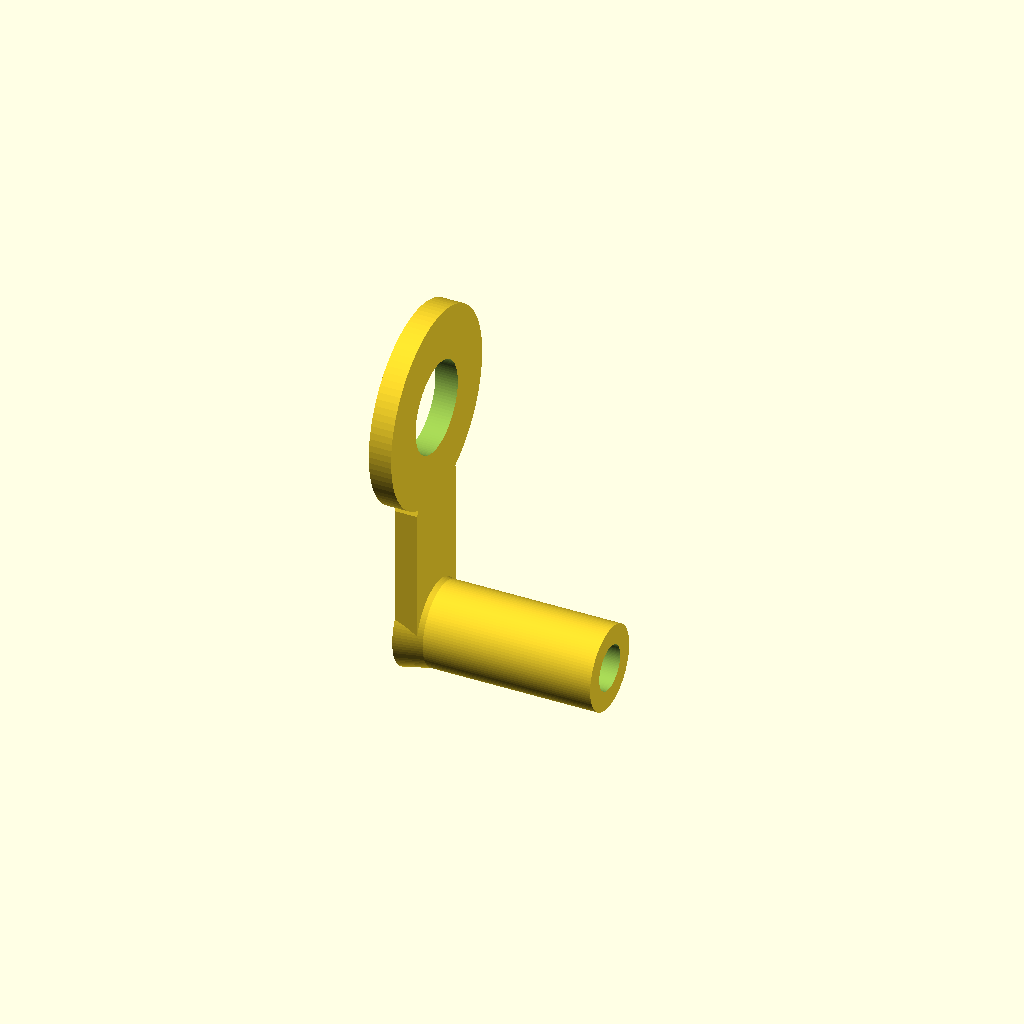
Cell 1: the model at its default parameters.
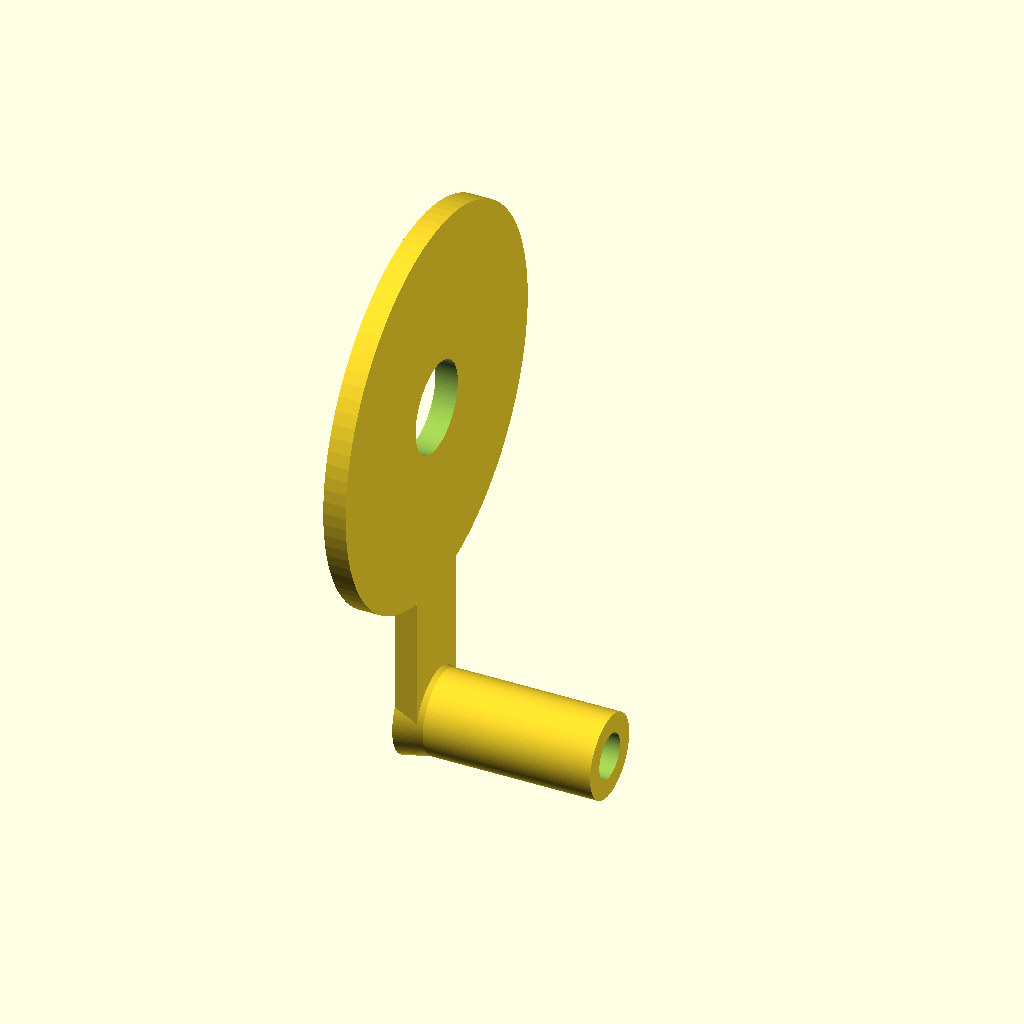
Cell 2: ring_od = 28 (everything else at default).
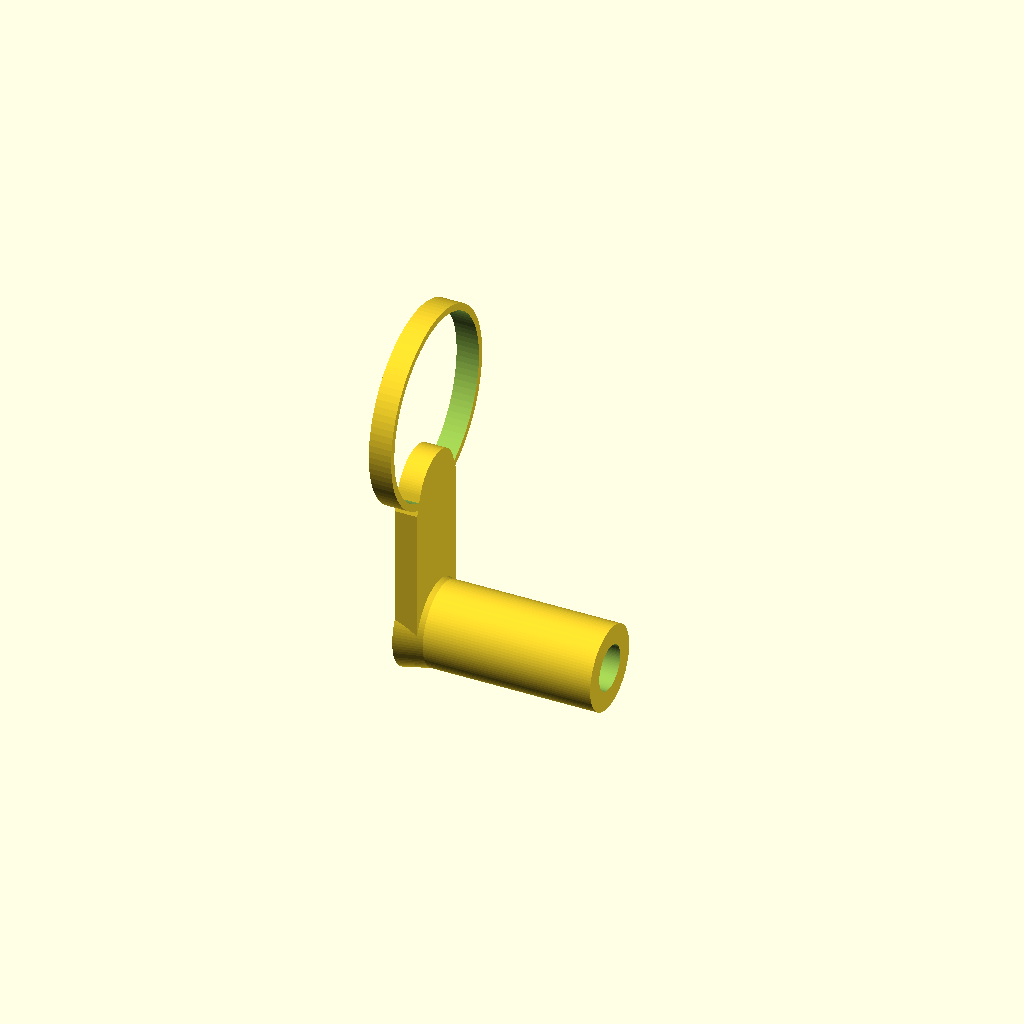
Cell 3: ring_id = 13 (everything else at default).
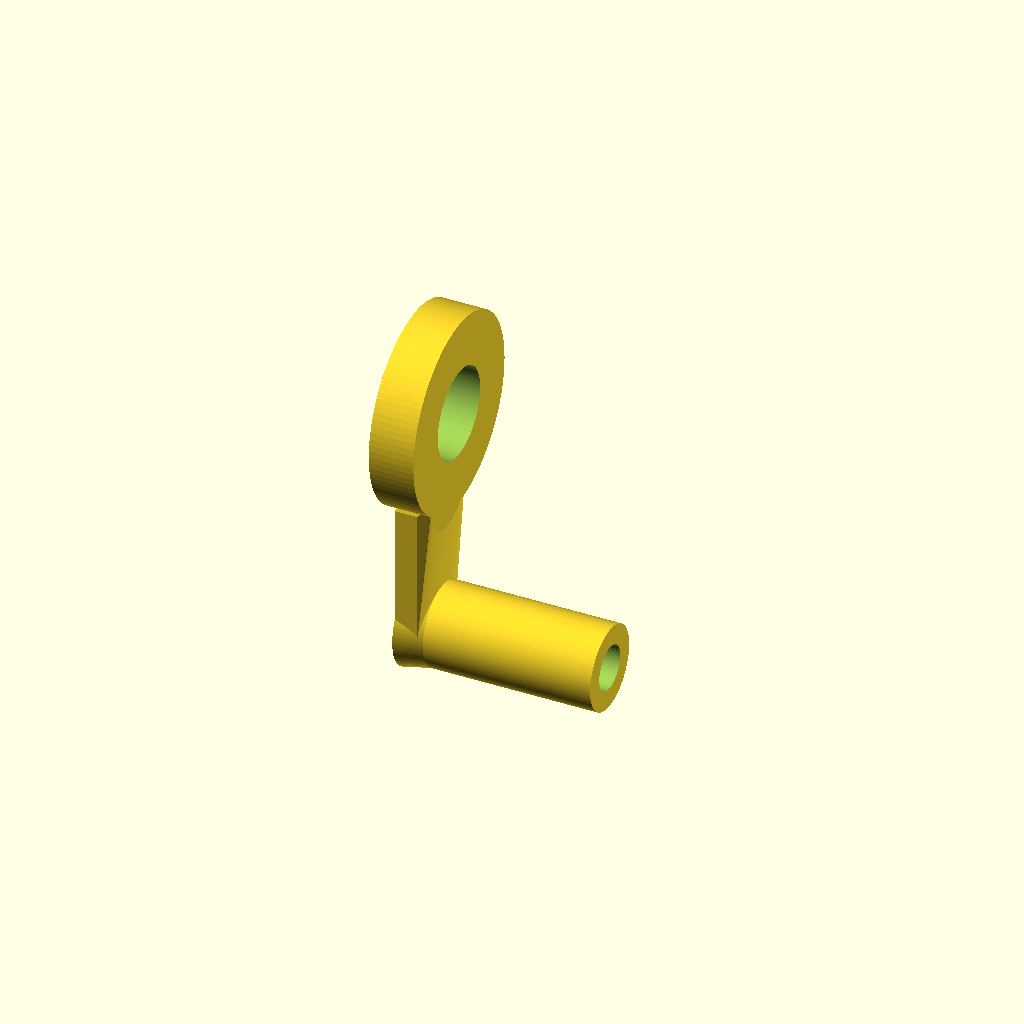
Cell 4 — ring_thickness set to 3.2, the other parameters unchanged.
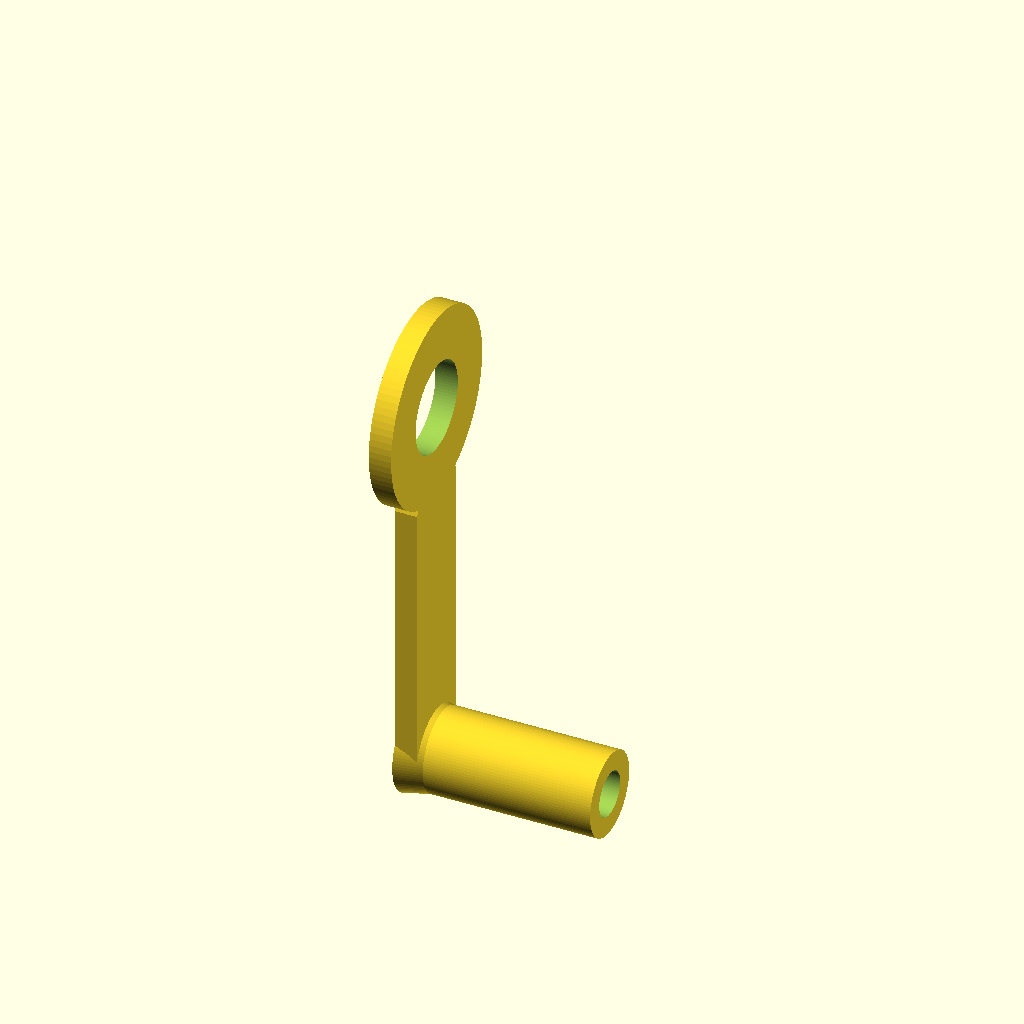
Cell 5: neck_len = 20 (everything else at default).
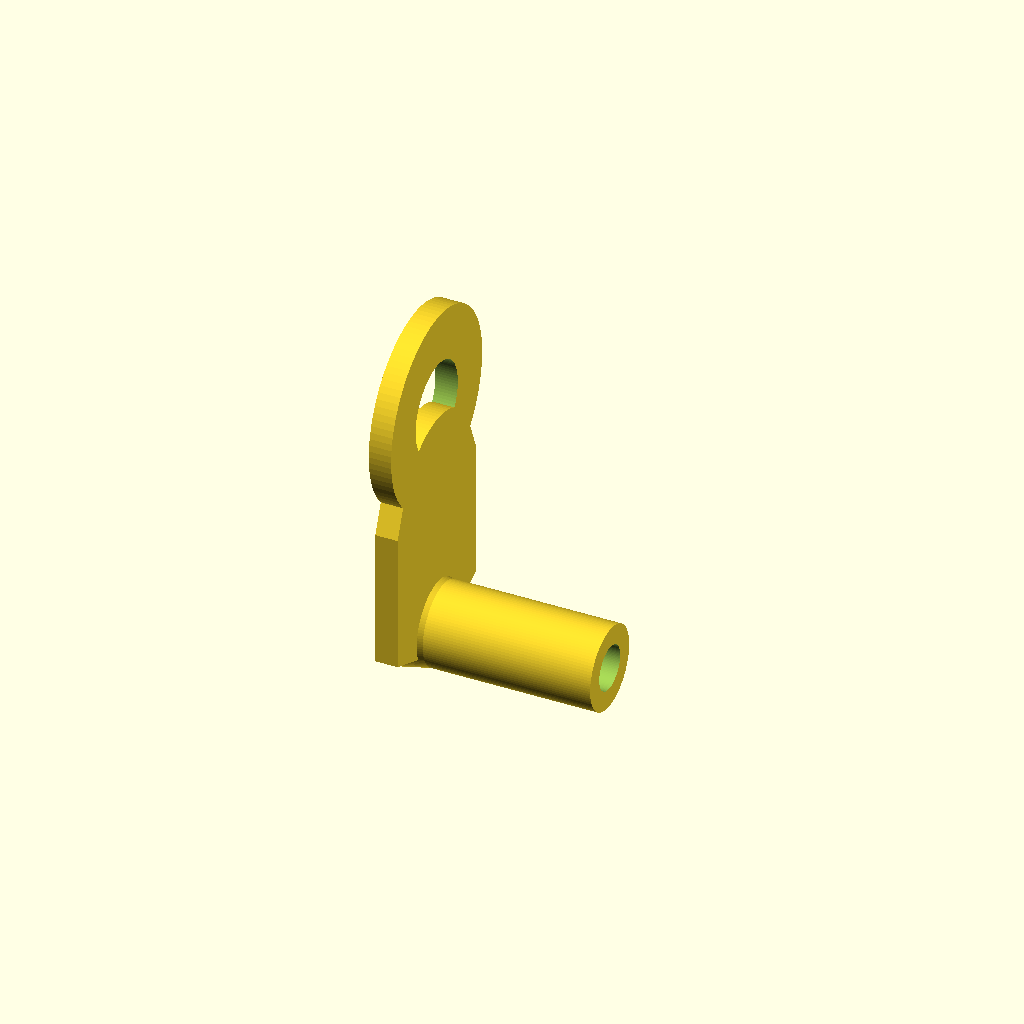
Cell 6: neck_w = 12 (everything else at default).
All cells are drawn from one camera (rotation 55°, 0°, 25°, orthographic, colour scheme Cornfield), so only the parameter changes between them.
OpenSCAD source file additional_study/matched_effort/results/direct_repair/scad/ring_terminal__M3_ringterm.scad:
$fn=96;

// Ring terminal parameters (mm)
ring_od        = 14;   // outer diameter of ring
ring_id        = 6.5;  // inner hole diameter
ring_thickness = 1.6;  // thickness (Z)

neck_len       = 10;   // length from ring to barrel
neck_w         = 6.0;  // width of neck
neck_thickness = 1.6;  // thickness (Z)

barrel_len     = 14;   // length of crimp barrel
barrel_od      = 6.0;  // outer diameter of barrel
barrel_id      = 3.2;  // wire hole diameter

flare_len      = 2.0;  // small flare at barrel entry
flare_od       = 6.8;  // flare outer diameter

// Small fillet-like rounding via hull between primitives
module ring_terminal() {
    union() {
        // Ring (washer)
        difference() {
            cylinder(h=ring_thickness, d=ring_od);
            translate([0,0,-0.2]) cylinder(h=ring_thickness+0.4, d=ring_id);
        }

        // Neck (flat strap) blended to ring and barrel
        translate([0,0,0]) hull() {
            // Strap block
            translate([ring_od/2 - 0.2, -neck_w/2, 0])
                cube([neck_len, neck_w, neck_thickness]);

            // Small pad on ring edge to blend
            translate([ring_od/2 - 0.6, 0, ring_thickness/2])
                cylinder(h=neck_thickness, d=neck_w*0.9, center=true);

            // Small pad near barrel start to blend
            translate([ring_od/2 + neck_len - 0.6, 0, neck_thickness/2])
                cylinder(h=neck_thickness, d=barrel_od*0.95, center=true);
        }

        // Barrel (crimp tube) with through-hole
        translate([ring_od/2 + neck_len, 0, 0])
        difference() {
            union() {
                // Main barrel
                cylinder(h=barrel_len, d=barrel_od);

                // Entry flare
                translate([0,0,0])
                    cylinder(h=flare_len, d1=flare_od, d2=barrel_od);
            }
            // Wire hole
            translate([0,0,-0.2]) cylinder(h=barrel_len+0.4, d=barrel_id);
        }
    }
}

// Orient so ring lies in XY plane, barrel extends in +X
// Current construction has barrel along +Z; rotate to +X.
rotate([0,90,0]) ring_terminal();
Parameter table extracted from the source (name, type, default, range or options):
ring_od: number, default 14
ring_id: number, default 6.5
ring_thickness: number, default 1.6
neck_len: number, default 10
neck_w: number, default 6
neck_thickness: number, default 1.6
barrel_len: number, default 14
barrel_od: number, default 6
barrel_id: number, default 3.2
flare_len: number, default 2
flare_od: number, default 6.8
